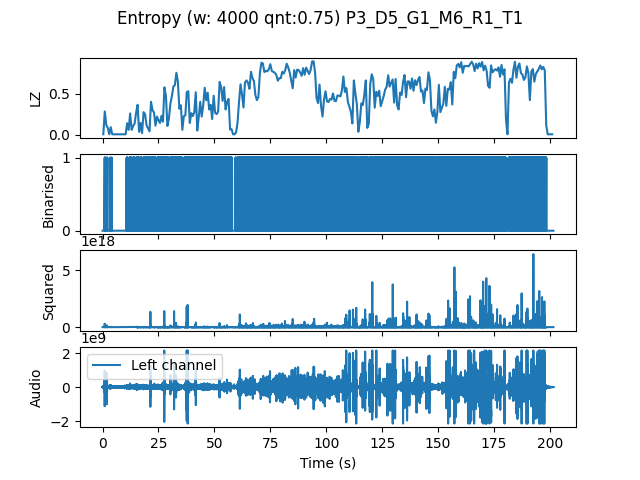

The table this chart was drawn from, first rows:
, t0, LZ, CTW
mean, 1209308, 0.4962, 0.5419
0.0, 0.0, 0.005983, 0.0006453
0.6667, 0.6667, 0.2842, 0.419
1.333, 1.333, 0.1197, 0.2735
2.0, 2.0, 0.08376, 0.09916
2.667, 2.667, 0.005983, 0.0006453
3.333, 3.333, 0.09273, 0.104
4.0, 4.0, 0.005983, 0.0006453
4.667, 4.667, 0.005983, 0.0006453
5.333, 5.333, 0.005983, 0.0006453
6.0, 6.0, 0.005983, 0.0006453
6.667, 6.667, 0.005983, 0.0006453
7.333, 7.333, 0.005983, 0.0006453
8.0, 8.0, 0.005983, 0.0006453
8.667, 8.667, 0.005983, 0.0006453
9.333, 9.333, 0.005983, 0.0006453
10.0, 10.0, 0.005983, 0.0006453
10.67, 10.67, 0.1406, 0.1916
11.33, 11.33, 0.05983, 0.1187
12.0, 12.0, 0.2603, 0.3057
12.67, 12.67, 0.05983, 0.053
13.33, 13.33, 0.1077, 0.1719
14.0, 14.0, 0.1346, 0.16
14.67, 14.67, 0.2692, 0.4466
15.33, 15.33, 0.365, 0.455
16.0, 16.0, 0.0359, 0.03355
16.67, 16.67, 0.1436, 0.2238
17.33, 17.33, 0.02094, 0.01043
18.0, 18.0, 0.2752, 0.2878
18.67, 18.67, 0.2513, 0.2581
19.33, 19.33, 0.1167, 0.1336
20.0, 20.0, 0.07778, 0.07617
20.67, 20.67, 0.04188, 0.02641
21.33, 21.33, 0.4009, 0.423
22.0, 22.0, 0.2991, 0.3281
22.67, 22.67, 0.2722, 0.3513
23.33, 23.33, 0.1107, 0.1341
24.0, 24.0, 0.2214, 0.2368
24.67, 24.67, 0.1765, 0.1997
25.33, 25.33, 0.1436, 0.1445
26.0, 26.0, 0.2303, 0.2467
26.67, 26.67, 0.1585, 0.1836
27.33, 27.33, 0.5773, 0.5945
28.0, 28.0, 0.4726, 0.53
28.67, 28.67, 0.1077, 0.1165
29.33, 29.33, 0.1974, 0.2781
30.0, 30.0, 0.3799, 0.5936
30.67, 30.67, 0.4697, 0.4829
31.33, 31.33, 0.5863, 0.7923
32.0, 32.0, 0.6043, 1.047
32.67, 32.67, 0.7538, 0.8127
33.33, 33.33, 0.6491, 0.6618
34.0, 34.0, 0.3171, 0.3399
34.67, 34.67, 0.359, 0.4167
35.33, 35.33, 0.05983, 0.04817
36.0, 36.0, 0.2273, 0.3874
36.67, 36.67, 0.2363, 0.4222
37.33, 37.33, 0.5205, 0.6866
38.0, 38.0, 0.5295, 0.5898
38.67, 38.67, 0.1436, 0.1876
... 243 more rows
